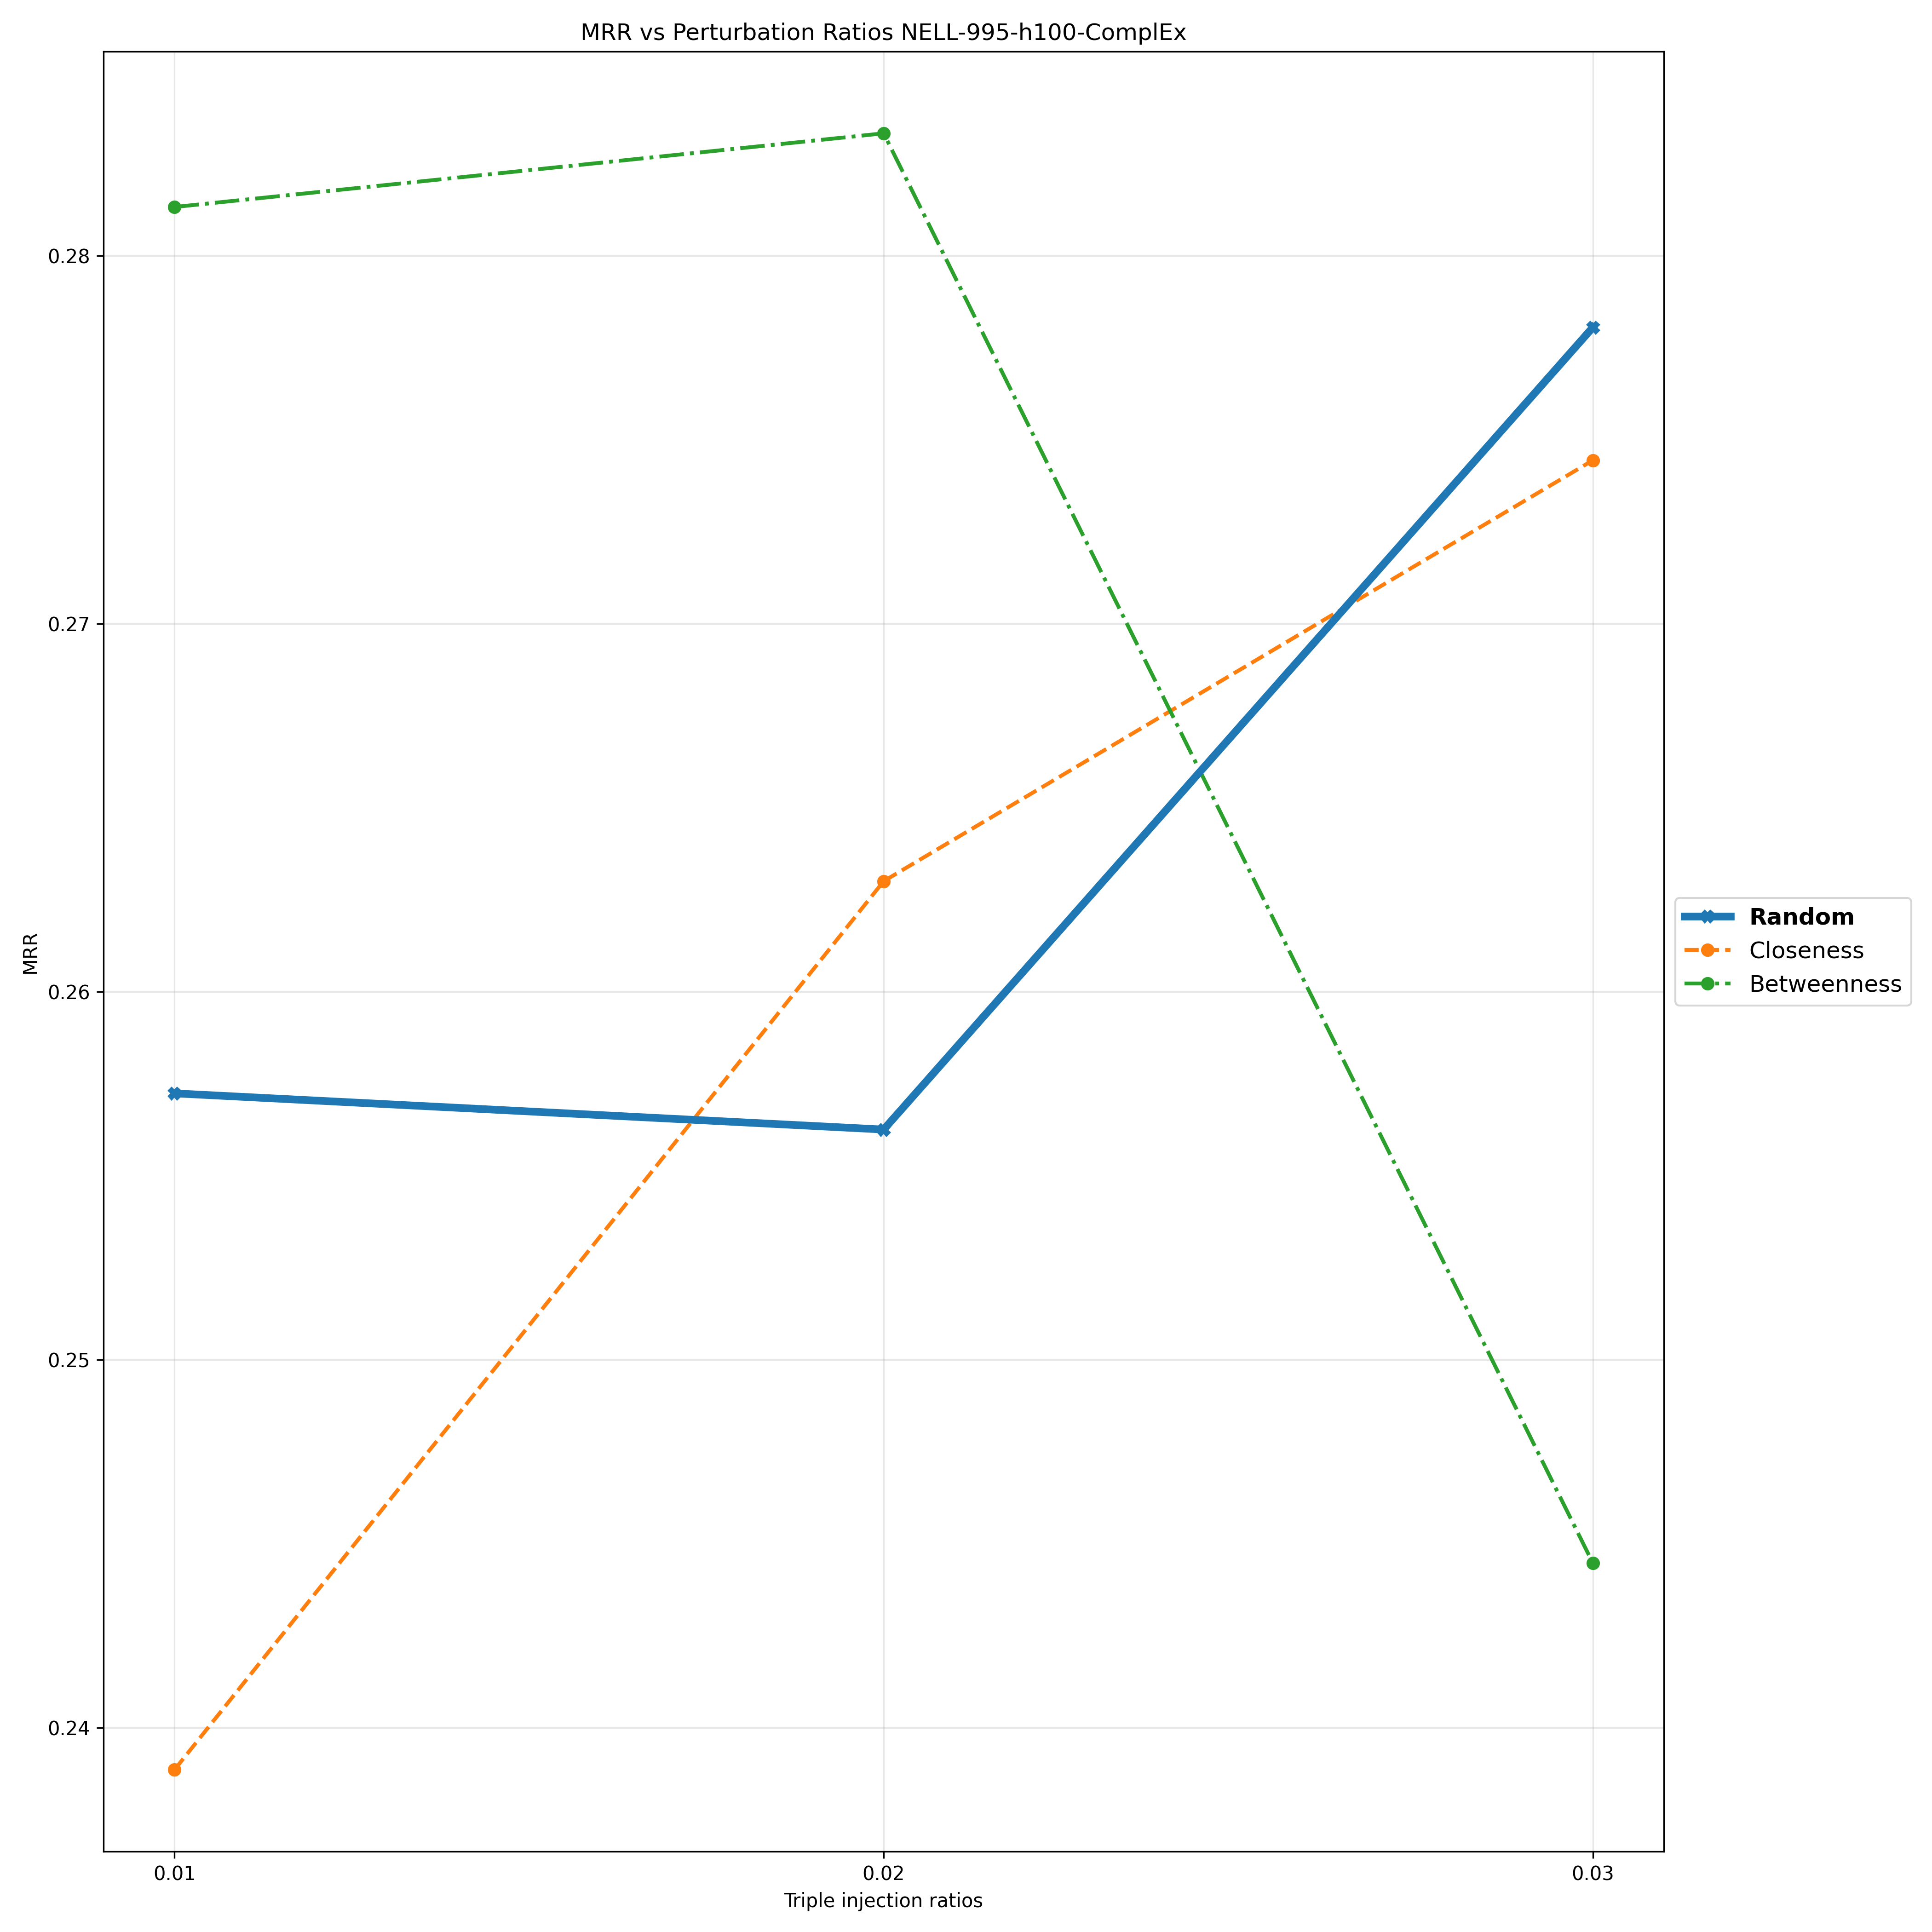

The file beside this chart, header and first rows:
Triple Injection Ratios, 0.01, 0.02, 0.03
Random, 0.2572, 0.2563, 0.2781
Closeness, 0.2389, 0.263, 0.2744
Betweenness, 0.2813, 0.2833, 0.2445
